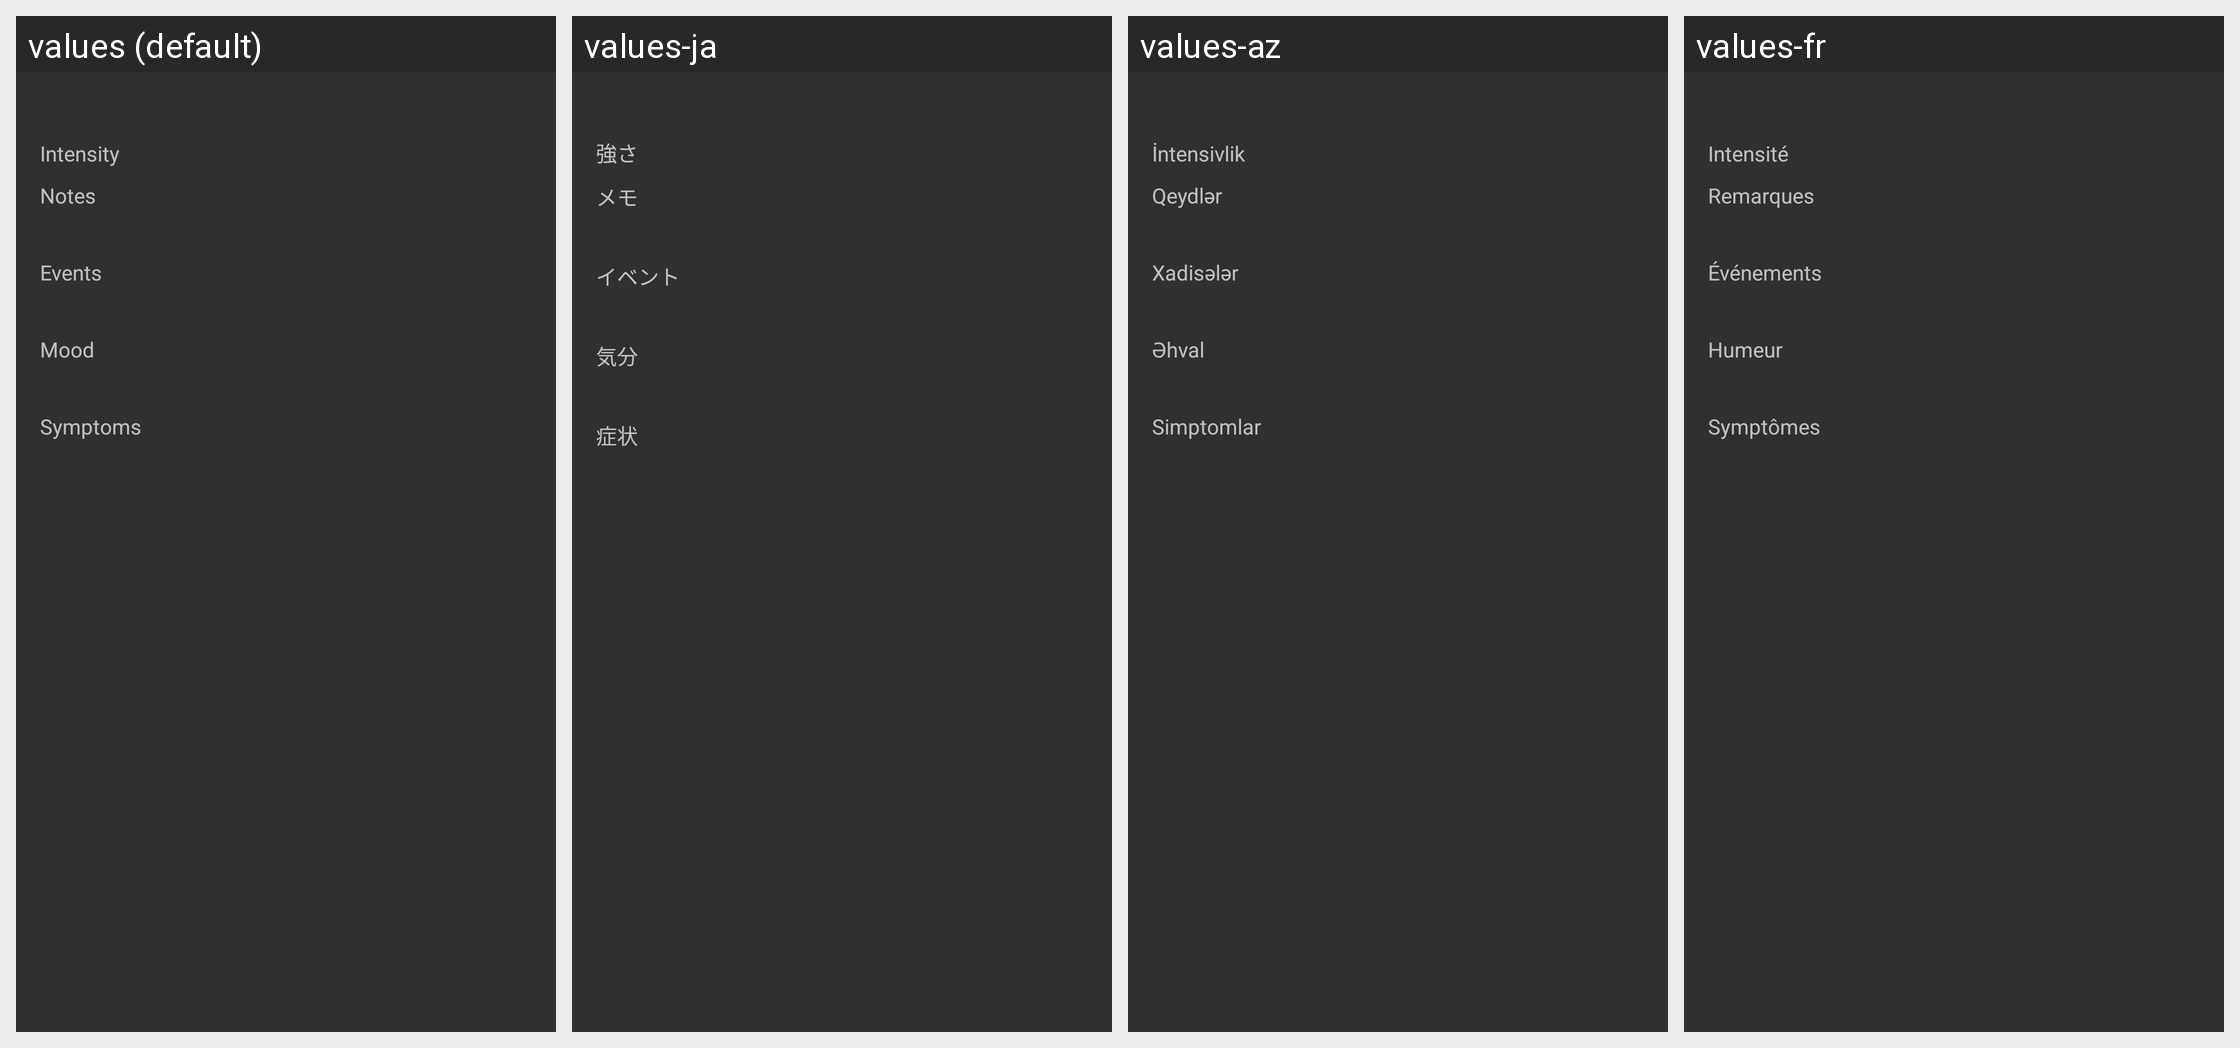

For this localized Android screen grid, give each drawn string resource with its value in every locale shown.
Android screen res/layout/listdetailsitem.xml rendered under 4 locales, left to right: values (default), values-ja, values-az, values-fr. Device: Nexus 5 (rendered at 1080×1920; each locale shown at half size, 540×960, under a caption strip naming it); theme AppTheme.
Other locales in the repository, not shown: values-af, values-af-rZA, values-bg, values-br, values-ca, values-cs, values-de, values-de-rDE, values-el, values-es, values-es-rES, values-eu, values-fa, values-fr-rFR, values-it, values-it-rIT, values-iw, values-ja-rJP, values-nl, values-nl-rNL, values-pl, values-pt-rBR, values-ru, values-ru-rRU, values-tr, values-uk, values-zh, values-zh-rCN.
Strings drawn on this screen, with the default value and each locale's value (text and hints the layout hard-codes, and strings that could not be matched under every locale, appear in the picture but are not listed):

label_details_intensity
  values: Intensity
  values-ja: 強さ
  values-az: İntensivlik
  values-fr: Intensité

label_details_notes
  values: Notes
  values-ja: メモ
  values-az: Qeydlər
  values-fr: Remarques

label_details_events
  values: Events
  values-ja: イベント
  values-az: Xadisələr
  values-fr: Événements

label_details_mood
  values: Mood
  values-ja: 気分
  values-az: Əhval
  values-fr: Humeur

label_details_symptoms
  values: Symptoms
  values-ja: 症状
  values-az: Simptomlar
  values-fr: Symptômes
